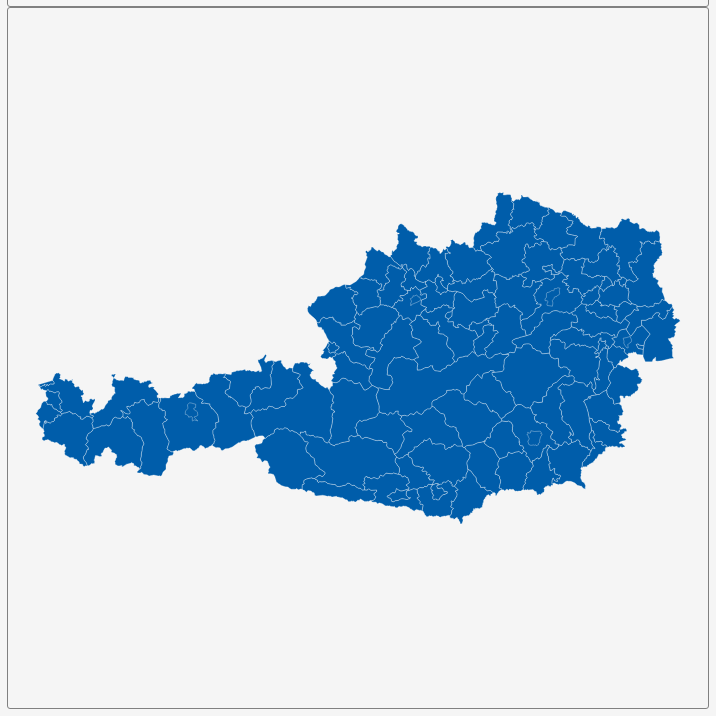
D3 v3 page, settled after 360 driven frames (6 s of simulated time); the page loaded 1 data file(s).


        var dim = 700;
        const center = {
            "lng": 13.348,
            "lat": 47.7144
        };
        var scale = 5379;

        var title = document.getElementById('title');
        title.style.width = dim;
        title.style.marginLeft = "calc(50% - " + (dim / 2) + "px)";
        var map = document.getElementById('map')
        map.style.width = dim;
        map.style.marginLeft = "calc(50% - " + (dim / 2) + "px)";

        var tooltip = d3
            .select("#map")
            .append("div")
            .attr("class", "tooltip")
            .attr("opacity", 0);
        var width = dim,
            height = dim;

        var svg = d3.select("#map")
            .append("svg")
            .attr("width", width)
            .attr("height", height);

        scale = scale * .9;// to give 5% padding on each side
        var projection = d3.geo.mercator()
            .center([center.lng, center.lat])
            .scale(scale)
            .translate([width / 2, height / 2]);
        var geoPath = d3.geo.path()
            .projection(projection);

        var g = svg.append("g");
        d3.json("geosource.json", function (json) {
            g.selectAll("path")
                .data(json.features)
                .enter()
                .append("path")
                .attr("d", geoPath)
                .attr("class", "polygon")
                .on("mouseover", mouseover)
                .on("mouseout", mouseout)
                .on("mousemove", mousemove);

            svg.call(d3.behavior.zoom().on("zoom", () => {
                g.attr("transform", "translate(" + d3.event.translate.join(",") + ")scale(" + d3.event.scale + ")");
            }));
        });
        function mouseover(d) {
            d3.select(this).attr("class", "hover");
            tooltip.style("opacity", 0.9);
            tooltip.html((d.properties.NAME_2 && "<b>" + d.properties.NAME_2 + "</b><br>" || '') +
                (d.properties.ENGTYPE_2 && d.properties.ENGTYPE_2 + "<br>" || '') +
                (d.properties.NAME_1 && d.properties.NAME_1));
        }
        function mouseout(d) {
            d3.select(this).attr("class", "polygon");
            tooltip.style("opacity", 0);
        }
        function mousemove(d) {
            tooltip.style({
                left: function () {
                    if (d3.event.pageX > 800) {
                        return d3.event.pageX - 180 + "px";
                    } else {
                        return d3.event.pageX + 23 + "px";
                    }
                },
                top: d3.event.pageY - 20 + "px",
            });
        }
    

### data: geosource.json
{
 "type": "FeatureCollection",
 "features": [
  {
   "type": "Feature",
   "geometry": {
    "type": "Polygon",
    "coordinates": "[... 1 items]"
   },
   "properties": {
    "GID_0": "AUT",
    "NAME_0": "Austria",
    "GID_1": "AUT.1_1",
    "NAME_1": "Burgenland",
    "NL_NAME_1": "",
    "GID_2": "AUT.1.2_1",
    "NAME_2": "Eisenstadt",
    "VARNAME_2": "",
    "NL_NAME_2": "",
    "TYPE_2": "Statutarstadt",
    "ENGTYPE_2": "Statutory City",
    "CC_2": "",
    "HASC_2": "AT.BU.ES"
   }
  },
  {
   "type": "Feature",
   "geometry": {
    "type": "Polygon",
    "coordinates": "[... 2 items]"
   },
   "properties": {
    "GID_0": "AUT",
    "NAME_0": "Austria",
    "GID_1": "AUT.1_1",
    "NAME_1": "Burgenland",
    "NL_NAME_1": "",
    "GID_2": "AUT.1.1_1",
    "NAME_2": "Eisenstadt Umgebung",
    "VARNAME_2": "",
    "NL_NAME_2": "",
    "TYPE_2": "Berzirk",
    "ENGTYPE_2": "District",
    "CC_2": "",
    "HASC_2": "AT.BU.EU"
   }
  },
  {
   "type": "Feature",
   "geometry": {
    "type": "Polygon",
    "coordinates": "[... 1 items]"
   },
   "properties": {
    "GID_0": "AUT",
    "NAME_0": "Austria",
    "GID_1": "AUT.1_1",
    "NAME_1": "Burgenland",
    "NL_NAME_1": "",
    "GID_2": "AUT.1.3_1",
    "NAME_2": "Güssing",
    "VARNAME_2": "",
    "NL_NAME_2": "",
    "TYPE_2": "Berzirk",
    "ENGTYPE_2": "District",
    "CC_2": "",
    "HASC_2": "AT.BU.GS"
   }
  },
  {
   "type": "Feature",
   "geometry": {
    "type": "Polygon",
    "coordinates": "[... 1 items]"
   },
   "properties": {
    "GID_0": "AUT",
    "NAME_0": "Austria",
    "GID_1": "AUT.1_1",
    "NAME_1": "Burgenland",
    "NL_NAME_1": "",
    "GID_2": "AUT.1.4_1",
    "NAME_2": "Jennersdorf",
    "VARNAME_2": "",
    "NL_NAME_2": "",
    "TYPE_2": "Berzirk",
    "ENGTYPE_2": "District",
    "CC_2": "",
    "HASC_2": "AT.BU.JE"
   }
  },
  {
   "type": "Feature",
   "geometry": {
    "type": "Polygon",
    "coordinates": "[... 1 items]"
   },
   "properties": {
    "GID_0": "AUT",
    "NAME_0": "Austria",
    "GID_1": "AUT.1_1",
    "NAME_1": "Burgenland",
    "NL_NAME_1": "",
    "GID_2": "AUT.1.5_1",
    "NAME_2": "Mattersburg",
    "VARNAME_2": "",
    "NL_NAME_2": "",
    "TYPE_2": "Berzirk",
    "ENGTYPE_2": "District",
    "CC_2": "",
    "HASC_2": "AT.BU.MA"
   }
  },
  {
   "type": "Feature",
   "geometry": {
    "type": "Polygon",
    "coordinates": "[... 1 items]"
   },
   "properties": {
    "GID_0": "AUT",
    "NAME_0": "Austria",
    "GID_1": "AUT.1_1",
    "NAME_1": "Burgenland",
    "NL_NAME_1": "",
    "GID_2": "AUT.1.6_1",
    "NAME_2": "Neusiedl am See",
    "VARNAME_2": "",
    "NL_NAME_2": "",
    "TYPE_2": "Berzirk",
    "ENGTYPE_2": "District",
    "CC_2": "",
    "HASC_2": "AT.BU.ND"
   }
  },
  {
   "type": "Feature",
   "geometry": {
    "type": "Polygon",
    "coordinates": "[... 1 items]"
   },
   "properties": {
    "GID_0": "AUT",
    "NAME_0": "Austria",
    "GID_1": "AUT.1_1",
    "NAME_1": "Burgenland",
    "NL_NAME_1": "",
    "GID_2": "AUT.1.7_1",
    "NAME_2": "Oberpullendorf",
    "VARNAME_2": "",
    "NL_NAME_2": "",
    "TYPE_2": "Berzirk",
    "ENGTYPE_2": "District",
    "CC_2": "",
    "HASC_2": "AT.BU.OP"
   }
  },
  {
   "type": "Feature",
   "geometry": {
    "type": "Polygon",
    "coordinates": "[... 1 items]"
   },
   "properties": {
    "GID_0": "AUT",
    "NAME_0": "Austria",
    "GID_1": "AUT.1_1",
    "NAME_1": "Burgenland",
    "NL_NAME_1": "",
    "GID_2": "AUT.1.8_1",
    "NAME_2": "Oberwart",
    "VARNAME_2": "",
    "NL_NAME_2": "",
    "TYPE_2": "Berzirk",
    "ENGTYPE_2": "District",
    "CC_2": "",
    "HASC_2": "AT.BU.OW"
   }
  },
  "... 88 more items"
 ]
}